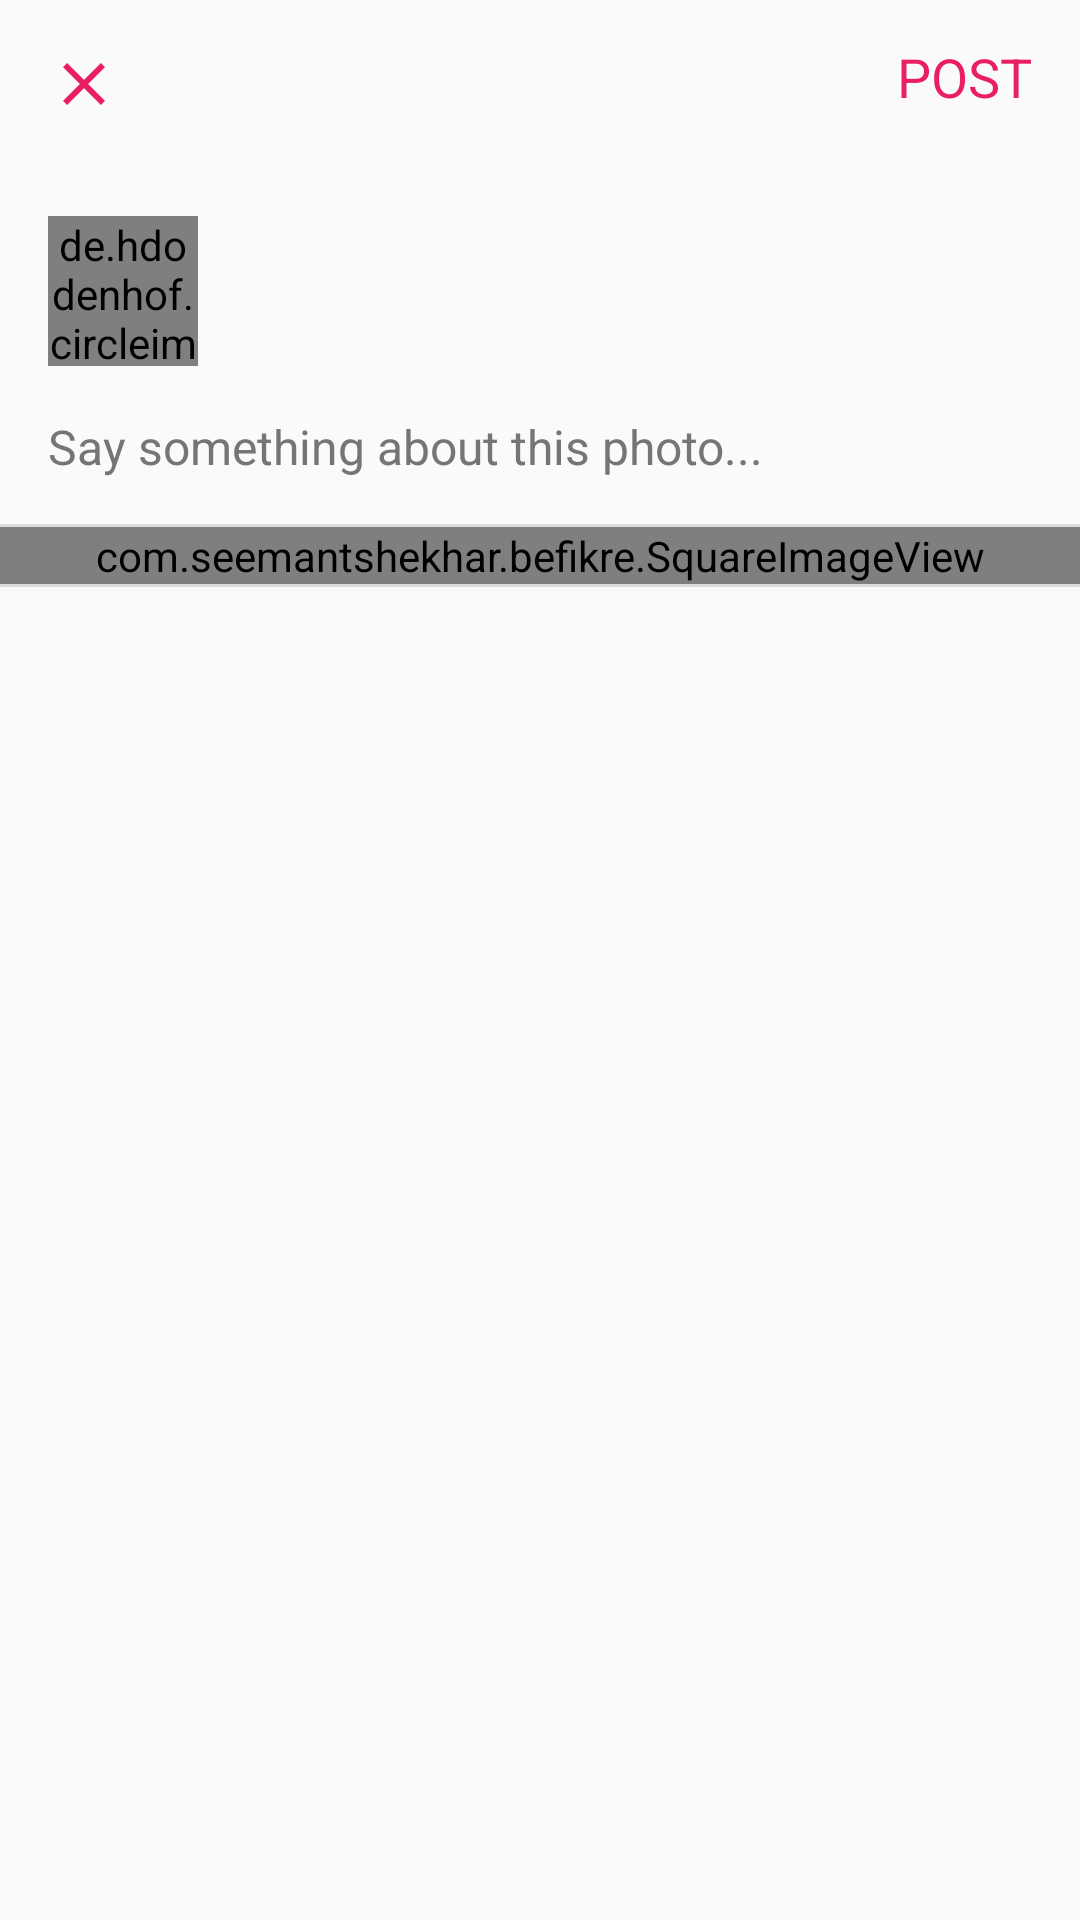

This screen was rendered from an Android layout file. Write that file and the resources it references.
<!-- AndroidManifest.xml: application theme AppTheme -->
<!-- res/layout/activity_post.xml -->
<?xml version="1.0" encoding="utf-8"?>
<android.support.constraint.ConstraintLayout xmlns:android="http://schemas.android.com/apk/res/android"
    xmlns:app="http://schemas.android.com/apk/res-auto"
    xmlns:tools="http://schemas.android.com/tools"
    android:layout_width="match_parent"
    android:layout_height="match_parent"
    tools:context=".PostActivity">

    <android.support.design.widget.AppBarLayout
        android:id="@+id/appBarLayout"
        android:layout_width="match_parent"
        android:layout_height="wrap_content"
        android:background="?android:attr/windowBackground"
        app:layout_constraintTop_toTopOf="parent">

        <android.support.v7.widget.Toolbar
            android:layout_width="match_parent"
            android:layout_height="wrap_content"
            android:background="?android:attr/windowBackground"
            app:contentInsetStart="0dp">

            <android.support.constraint.ConstraintLayout
                android:layout_width="match_parent"
                android:layout_height="wrap_content">

                <ImageButton
                    android:id="@+id/close_btn_add_post"
                    android:layout_width="wrap_content"
                    android:layout_height="wrap_content"
                    android:layout_marginStart="16dp"
                    android:background="?android:attr/windowBackground"
                    android:src="@drawable/ic_close"
                    app:layout_constraintBottom_toBottomOf="parent"
                    app:layout_constraintStart_toStartOf="parent"
                    app:layout_constraintTop_toTopOf="parent" />

                <TextView
                    android:id="@+id/post_btn_add_post"
                    android:layout_width="wrap_content"
                    android:layout_height="wrap_content"
                    android:layout_marginEnd="16dp"
                    android:layout_marginBottom="5dp"
                    android:text="@string/post"
                    android:textColor="@color/primary"
                    android:textSize="18sp"
                    app:layout_constraintBottom_toBottomOf="parent"
                    app:layout_constraintEnd_toEndOf="parent"
                    app:layout_constraintTop_toTopOf="parent" />
            </android.support.constraint.ConstraintLayout>

        </android.support.v7.widget.Toolbar>
    </android.support.design.widget.AppBarLayout>

    <de.hdodenhof.circleimageview.CircleImageView
        android:id="@+id/image_profile_add_post"
        android:layout_width="50dp"
        android:layout_height="50dp"
        android:layout_marginStart="16dp"
        android:layout_marginTop="16dp"
        app:layout_constraintStart_toStartOf="parent"
        app:layout_constraintTop_toBottomOf="@+id/appBarLayout"
        android:src="@mipmap/ic_launcher" />

    <TextView
        android:id="@+id/username_add_post"
        android:layout_width="0dp"
        android:layout_height="wrap_content"
        android:layout_marginStart="16dp"
        android:layout_marginTop="24dp"
        android:layout_marginEnd="8dp"
        android:textColor="@color/primary_text"
        android:textSize="16sp"
        android:textStyle="bold"
        app:layout_constraintEnd_toEndOf="parent"
        app:layout_constraintHorizontal_bias="0.504"
        app:layout_constraintStart_toEndOf="@+id/image_profile_add_post"
        app:layout_constraintTop_toBottomOf="@+id/appBarLayout"
        tools:text="@string/username" />

    <com.seemantshekhar.befikre.SquareImageView
        android:id="@+id/post_image_add_post"
        android:layout_width="match_parent"
        android:layout_height="wrap_content"
        android:layout_marginTop="16dp"
        app:layout_constraintTop_toBottomOf="@+id/post_desc_add_post"
        app:srcCompat="@mipmap/add_photo_placeholder"
        tools:layout_editor_absoluteX="16dp" />

    <EditText
        android:id="@+id/post_desc_add_post"
        android:layout_width="0dp"
        android:layout_height="wrap_content"
        android:layout_marginStart="16dp"
        android:layout_marginTop="16dp"
        android:layout_marginEnd="16dp"
        android:background="@null"
        android:ems="10"
        android:gravity="start|top"
        android:hint="@string/post_desc_hint"
        android:inputType="textMultiLine"
        android:textColor="@color/primary_text"
        android:textColorHint="@color/secondary_text"
        android:textSize="16sp"
        app:layout_constraintEnd_toEndOf="parent"
        app:layout_constraintStart_toStartOf="parent"
        app:layout_constraintTop_toBottomOf="@id/image_profile_add_post" />

    <View
        android:id="@+id/divider2"
        android:layout_width="match_parent"
        android:layout_height="1dp"
        android:background="?android:attr/listDivider"
        app:layout_constraintBottom_toTopOf="@+id/post_image_add_post"
        tools:layout_editor_absoluteX="8dp" />

    <View
        android:id="@+id/divider3"
        android:layout_width="match_parent"
        android:layout_height="1dp"
        android:background="?android:attr/listDivider"
        app:layout_constraintTop_toBottomOf="@+id/post_image_add_post"
        tools:layout_editor_absoluteX="8dp" />

</android.support.constraint.ConstraintLayout>
<!-- resources referenced by this layout -->
<resources>
  <color name="primary">#E91E63</color>
  <color name="primary_text">#212121</color>
  <color name="secondary_text">#757575</color>
  <!-- drawable ic_close (drawable) -->
  <vector android:height="24dp" android:tint="#E91E63"
      android:viewportHeight="24.0" android:viewportWidth="24.0"
      android:width="24dp" xmlns:android="http://schemas.android.com/apk/res/android">
      <path android:fillColor="#FF000000" android:pathData="M19,6.41L17.59,5 12,10.59 6.41,5 5,6.41 10.59,12 5,17.59 6.41,19 12,13.41 17.59,19 19,17.59 13.41,12z"/>
  </vector>
  <!-- mipmap add_photo_placeholder: png bitmap (mipmap-hdpi, 6316 bytes) -->
  <!-- mipmap ic_launcher: png bitmap (mipmap-hdpi, 2329 bytes) -->
  <string name="post">POST</string>
  <string name="post_desc_hint">Say something about this photo...</string>
  <string name="username">USERNAME</string>
  <style name="AppTheme" parent="Theme.AppCompat.Light.NoActionBar">
          
          <item name="colorPrimary">@color/primary</item>
          <item name="colorPrimaryDark">@color/primary_dark</item>
          <item name="colorAccent">@color/accent</item>
      </style>
  <color name="primary_dark">#C2185B</color>
  <color name="accent">#FF4081</color>
</resources>
